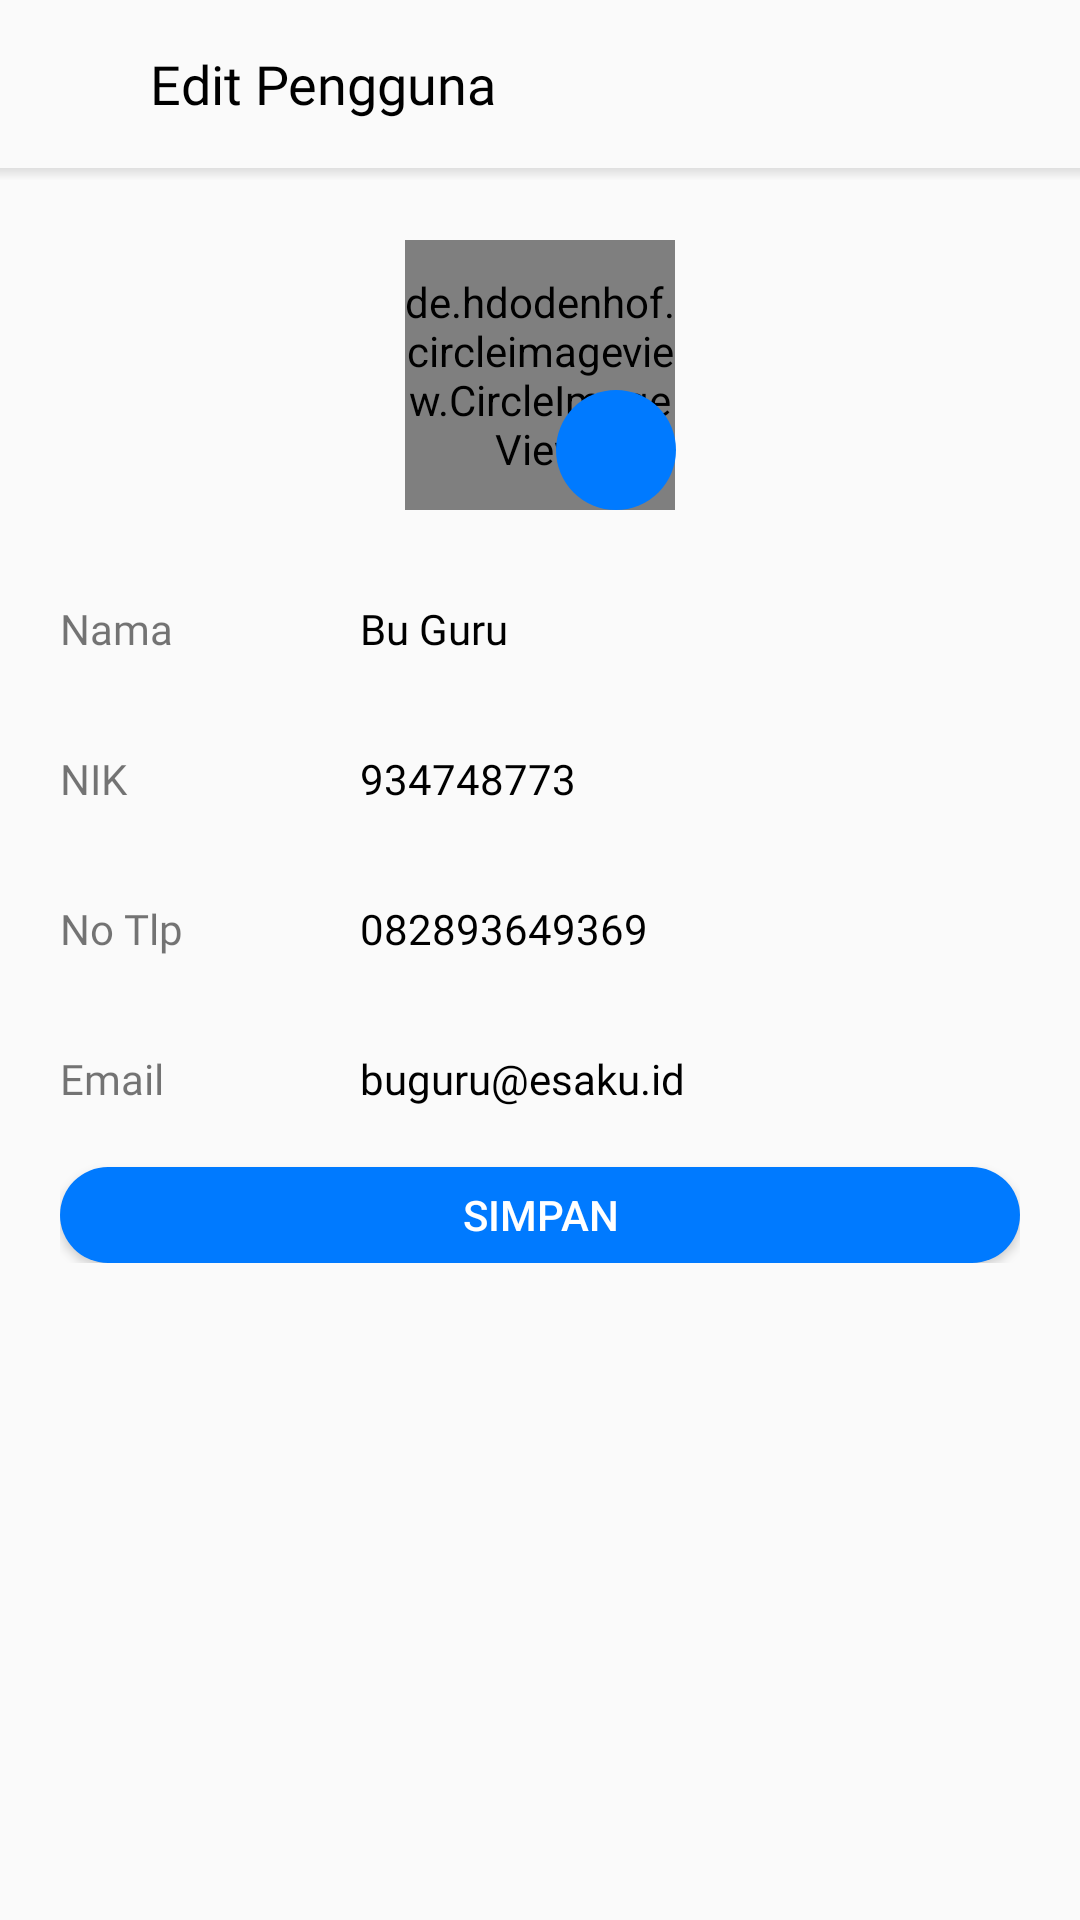

Reconstruct the res/layout file that produces this screen, plus the resources it refers to.
<!-- AndroidManifest.xml: application theme AppTheme -->
<!-- res/layout/activity_edit_profile.xml -->
<?xml version="1.0" encoding="utf-8"?>
<LinearLayout xmlns:android="http://schemas.android.com/apk/res/android"
    xmlns:tools="http://schemas.android.com/tools"
    android:layout_width="match_parent"
    android:layout_height="match_parent"
    android:orientation="vertical"
    >

    <androidx.appcompat.widget.Toolbar
        android:id="@+id/penggunaToolbar"
        android:layout_width="match_parent"
        android:layout_height="wrap_content">
        <RelativeLayout
            android:layout_width="match_parent"
            android:layout_height="wrap_content"
            android:layout_marginLeft="10dp"
            android:layout_marginRight="10dp"
            >
            <Button
                android:layout_width="24dp"
                android:layout_height="24dp"
                android:background="@drawable/ic_arrow_back"
                android:id="@+id/back_btn_edit"
                android:layout_centerVertical="true"
                />
            <TextView
                android:layout_marginLeft="10dp"
                android:layout_toRightOf="@id/back_btn_edit"
                android:layout_width="wrap_content"
                android:layout_height="wrap_content"
                android:fontFamily="@font/sf_pro_text_bold"
                android:textSize="18dp"
                android:text="Edit Pengguna"
                android:textColor="#000"/>
        </RelativeLayout>
    </androidx.appcompat.widget.Toolbar>
    <View
        android:layout_width="match_parent"
        android:layout_height="4dp"
        android:background="@drawable/toolbar_dropshadow"
        android:layout_below="@+id/action_bar_notif"
        />
    <RelativeLayout
        android:layout_width="match_parent"
        android:layout_marginTop="20dp"
        android:layout_height="90dp">
    <de.hdodenhof.circleimageview.CircleImageView

        android:layout_width="90dp"
        android:layout_height="90dp"
        android:id="@+id/gambar_profile"
        android:src="@drawable/bussiness"
        android:layout_centerHorizontal="true"/>
    <ImageButton
        android:id="@+id/ganti_gambar"
        android:layout_width="40dp"
        android:layout_height="40dp"
        android:padding="10dp"
        android:layout_alignParentBottom="true"
        android:layout_marginLeft="-40dp"
        android:layout_toRightOf="@+id/gambar_profile"
        android:scaleType="fitCenter"
        android:src="@drawable/ic_photo_camera"
        android:tint="#FFFF"
        android:background="@drawable/button_background"/>
    </RelativeLayout>
    <RelativeLayout
        android:layout_width="match_parent"
        android:layout_height="wrap_content"
        android:layout_marginTop="30dp"
        android:layout_marginLeft="20dp"
        android:layout_marginRight="20dp"
        android:layout_marginBottom="70dp">
        <TextView
            android:id="@+id/nama_txt"
            android:layout_width="100dp"
            android:layout_height="wrap_content"
            android:text="Nama"
            android:fontFamily="@font/sf_pro_text_regular"
            />
        <EditText
            android:layout_width="match_parent"
            android:layout_height="wrap_content"
            android:fontFamily="@font/sf_pro_text_regular"
            android:textColor="#000"
            android:text="Bu Guru"
            android:textSize="14dp"
            android:background="@android:color/transparent"
            android:layout_toRightOf="@id/nama_txt"
            android:id="@+id/nama_edit"/>
        <TextView
            android:id="@+id/nik_txt"
            android:layout_width="100dp"
            android:layout_height="wrap_content"
            android:text="NIK"
            android:layout_marginTop="31dp"
            android:layout_below="@id/nama_txt"
            android:fontFamily="@font/sf_pro_text_regular"
            />
        <EditText
            android:layout_width="match_parent"
            android:layout_height="wrap_content"
            android:fontFamily="@font/sf_pro_text_regular"
            android:textColor="#000"
            android:text="934748773"
            android:textSize="14dp"
            android:background="@android:color/transparent"
            android:layout_marginTop="31dp"
            android:layout_toRightOf="@id/nik_txt"
            android:layout_below="@id/nama_edit"
            android:id="@+id/nik_edit"/>
        <TextView
            android:id="@+id/notlp_txt"
            android:layout_width="100dp"
            android:layout_height="wrap_content"
            android:text="No Tlp"
            android:layout_marginTop="31dp"
            android:layout_below="@id/nik_txt"
            android:fontFamily="@font/sf_pro_text_regular"
            />
        <EditText
            android:layout_width="match_parent"
            android:layout_height="wrap_content"
            android:fontFamily="@font/sf_pro_text_regular"
            android:textColor="#000"
            android:text="082893649369"
            android:textSize="14dp"
            android:background="@android:color/transparent"
            android:layout_marginTop="31dp"
            android:layout_toRightOf="@id/nik_txt"
            android:layout_below="@id/nik_edit"
            android:id="@+id/notlp_edit"/>
        <TextView
            android:id="@+id/email_txt"
            android:layout_width="100dp"
            android:layout_height="wrap_content"
            android:text="Email"
            android:layout_marginTop="31dp"
            android:layout_below="@id/notlp_txt"
            android:fontFamily="@font/sf_pro_text_regular"
            />
        <EditText
            android:layout_width="match_parent"
            android:layout_height="wrap_content"
            android:fontFamily="@font/sf_pro_text_regular"
            android:textColor="#000"
            android:background="@android:color/transparent"
            android:text="buguru@esaku.id"
            android:layout_marginTop="31dp"
            android:textSize="14dp"
            android:layout_toRightOf="@id/nik_txt"
            android:layout_below="@id/notlp_edit"
            android:id="@+id/email_edit"/>
        <Button
            android:layout_width="match_parent"
            android:layout_height="32dp"
            android:text="SIMPAN"
            android:background="@drawable/button_background"
            android:textColor="#FFFF"
            android:layout_below="@+id/email_edit"
            android:layout_centerVertical="true"
            android:layout_marginTop="20dp"/>

    </RelativeLayout>


</LinearLayout>
<!-- resources referenced by this layout -->
<resources>
  <!-- drawable button_background (drawable) -->
  <?xml version="1.0" encoding="utf-8"?>
  <shape xmlns:android="http://schemas.android.com/apk/res/android"
      android:shape="rectangle">
      <corners android:radius="50dp"/>
      <solid android:color="#007AFF"/>
  </shape>
  <!-- drawable toolbar_dropshadow (drawable) -->
  <?xml version="1.0" encoding="utf-8"?>
  <shape xmlns:android="http://schemas.android.com/apk/res/android"
      android:shape="rectangle">
  
      <gradient android:startColor="@android:color/transparent"
          android:endColor="#DEDEDE"
          android:angle="90"/>
  
  </shape>
  <style name="AppTheme" parent="Theme.AppCompat.Light.NoActionBar">
          
          <item name="colorPrimary">@color/colorPrimary</item>
          <item name="colorPrimaryDark">@color/colorPrimaryDark</item>
          <item name="colorAccent">@color/colorAccent</item>
          <item name="android:windowLightStatusBar">true</item>
      </style>
  <color name="colorPrimary">#007AFF</color>
  <color name="colorPrimaryDark">#FFFF</color>
  <color name="colorAccent">#D81B60</color>
</resources>
